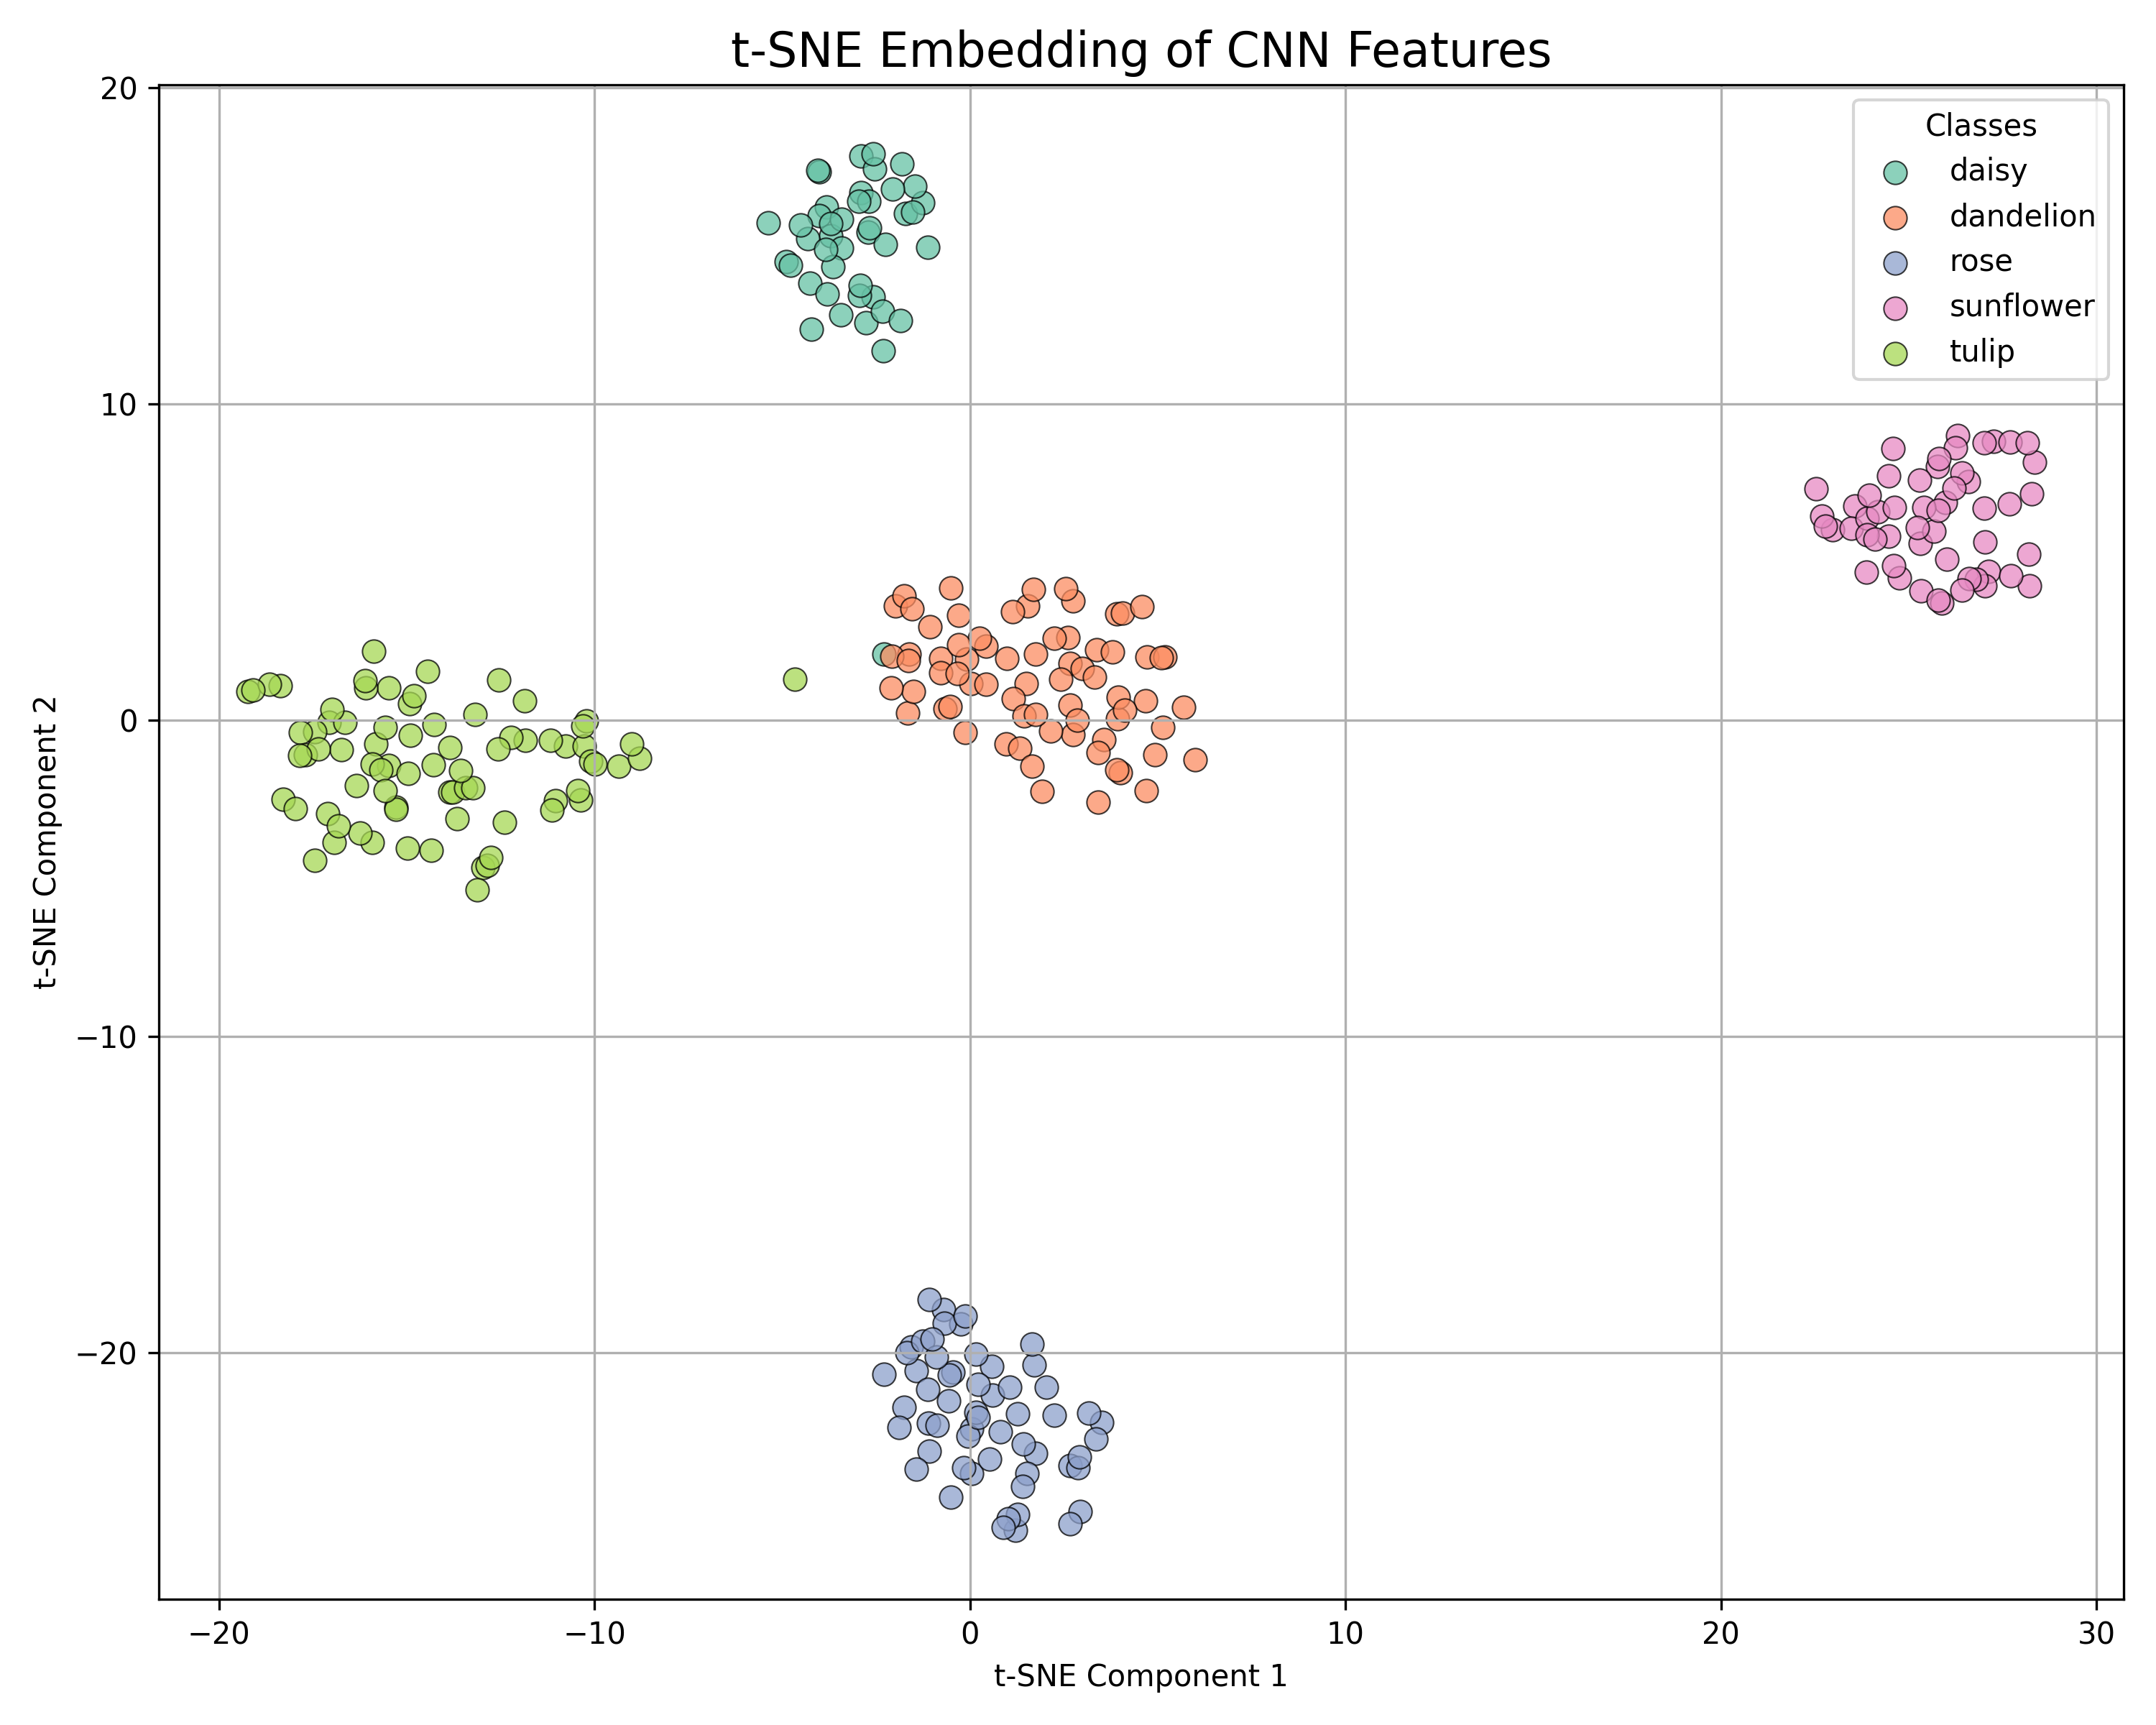

The table this chart was drawn from, first rows:
x, y, label
-1.99, 3.619, dandelion
-10.77, -0.8275, tulip
-14.93, 0.5102, tulip
-0.09901, 1.922, dandelion
-1.559, -19.82, rose
5.99, -1.252, dandelion
0.0424, -23.81, rose
-1.652, 0.2249, dandelion
-0.5093, 4.181, dandelion
-3.829, 16.21, daisy
27.67, 6.837, sunflower
26.59, 7.551, sunflower
-13.86, -2.271, tulip
-11.03, -2.54, tulip
-15.48, 1.016, tulip
1.737, 2.081, dandelion
-0.5052, -24.56, rose
-17.46, -4.433, tulip
1.749, -23.18, rose
-14.99, -4.057, tulip
-12.55, 1.26, tulip
-0.6684, 0.3618, dandelion
1.544, 3.602, dandelion
-1.502, 0.9157, dandelion
-11.85, -0.6309, tulip
-1.711, 16.01, daisy
3.375, 2.237, dandelion
-15.48, -1.442, tulip
26.3, 8.996, sunflower
-0.5358, 0.4409, dandelion
2.672, -23.56, rose
-0.6955, -18.63, rose
-4.218, 12.36, daisy
-1.25, 16.35, daisy
-2.721, 15.42, daisy
-2.768, 12.56, daisy
25.3, 5.591, sunflower
1.515, -23.81, rose
-11.14, -2.838, tulip
26.41, 7.81, sunflower
4.706, 1.999, dandelion
-4.269, 13.82, daisy
0.577, -20.43, rose
-12.97, -4.66, tulip
-14.91, -0.4682, tulip
2.939, -25.02, rose
25.67, 5.975, sunflower
-4.02, 15.95, daisy
23.56, 6.761, sunflower
0.5998, -21.35, rose
-10.28, -0.8128, tulip
-1.754, -21.72, rose
-9.357, -1.462, tulip
-18.38, 1.09, tulip
0.4346, 2.335, dandelion
5.132, -0.2283, dandelion
-1.083, -23.11, rose
2.668, 1.798, dandelion
-19.23, 0.9019, tulip
-3.437, 12.82, daisy
... 240 more rows
